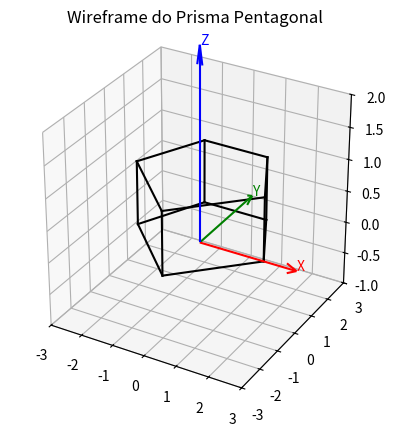

The script that saved this image:
import matplotlib.pyplot as plt
from mpl_toolkits.mplot3d.art3d import Line3DCollection
import numpy as np

vertices = [
    (2, 0, 0),     # v1
    (1, 2, 0),     # v2
    (-1, 2, 0),    # v3
    (-2, 0, 0),    # v4
    (0, -2, 0),    # v5
    (2, 0, 1),     # v6
    (1, 2, 1),     # v7
    (-1, 2, 1),    # v8
    (-2, 0, 1),    # v9
    (0, -2, 1)     # v10
]
# total de 10 vertices

arestas = [
    (0, 1), (1, 2), (2, 3), (3, 4), (4, 0),       # base
    (5, 6), (6, 7), (7, 8), (8, 9), (9, 5),       # topo
    (0, 5), (1, 6), (2, 7), (3, 8), (4, 9)        # laterais
]
# total de 15 arestas

faces = [
    [0, 1, 2, 3, 4],             # base com 5 pontos (pentágono)
    [5, 6, 7, 8, 9],             # topo com 5 pontos (pentágono)
    [0, 1, 6, 5],                # lateral 1
    [1, 2, 7, 6],                # lateral 2
    [2, 3, 8, 7],                # lateral 3
    [3, 4, 9, 8],                # lateral 4
    [4, 0, 5, 9]                 # lateral 5
]
# total de 7 faces

# ======== VERIFICAÇÃO DE EULER ========
V = len(vertices) # 10
E = len(arestas)  # 15
F = len(faces)    # 7

if (V - E + F) == 2:
    # 10 - 15 + 7 = 2
    print("Satisfaz fórmula de Euler")
else:
    print("Não satisfaz fórmula de Euler")

print("Vértices (V):", V)
print("Arestas (E):", E)
print("Faces (F):", F)

# ======== PLOTAGEM DO WIREFARME ========
fig = plt.figure()
ax = fig.add_subplot(111, projection='3d')

# Desenhar arestas
for (i, j) in arestas:
    x = [vertices[i][0], vertices[j][0]]
    y = [vertices[i][1], vertices[j][1]]
    z = [vertices[i][2], vertices[j][2]]
    ax.plot(x, y, z, 'k')

# Adicionar eixos X, Y, Z
comprimento = 3
ax.quiver(0, 0, 0, comprimento, 0, 0, color='r', arrow_length_ratio=0.1)
ax.quiver(0, 0, 0, 0, comprimento, 0, color='g', arrow_length_ratio=0.1)
ax.quiver(0, 0, 0, 0, 0, comprimento, color='b', arrow_length_ratio=0.1)

# Rótulos dos eixos
ax.text(comprimento, 0, 0, 'X', color='r')
ax.text(0, comprimento, 0, 'Y', color='g')
ax.text(0, 0, comprimento, 'Z', color='b')

# ====== Ajustar os limites dos eixos ======
ax.set_xlim(-3, 3)
ax.set_ylim(-3, 3)
ax.set_zlim(-1, 2)

# Ajustes finais
ax.set_title("Wireframe do Prisma Pentagonal")
ax.set_box_aspect([1, 1, 1])
plt.show()